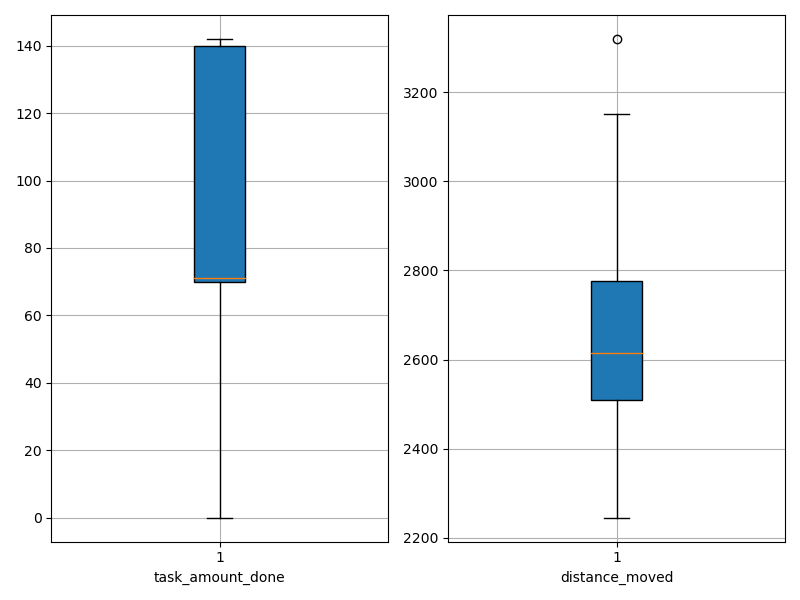

The file beside this chart, header and first rows:
agent_id, task_amount_done, distance_moved
0, 141.0, 2246
1, 69.0, 2612
2, 0.0, 3150
3, 140.0, 2712
4, 69.0, 2370
5, 71.0, 2772
6, 69.0, 2526
7, 140.0, 2417
8, 139.0, 2473
9, 140.0, 2469
10, 70.0, 2653
11, 138.0, 2852
12, 70.0, 3097
13, 71.0, 2943
14, 141.0, 2371
15, 140.0, 2750
16, 70.0, 2595
17, 71.0, 2516
18, 141.0, 2397
19, 139.0, 2677
20, 69.0, 2645
21, 140.0, 2565
22, 71.0, 2493
23, 0.0, 3034
24, 140.0, 2537
25, 142.0, 2618
26, 69.0, 2786
27, 139.0, 2559
28, 71.0, 2878
29, 140.0, 2473
30, 0.0, 2916
31, 138.0, 2598
32, 70.0, 2468
33, 70.0, 2602
34, 0.0, 3319
35, 70.0, 2850
36, 70.0, 2720
37, 142.0, 2531
38, 70.0, 2684
39, 140.0, 2666
